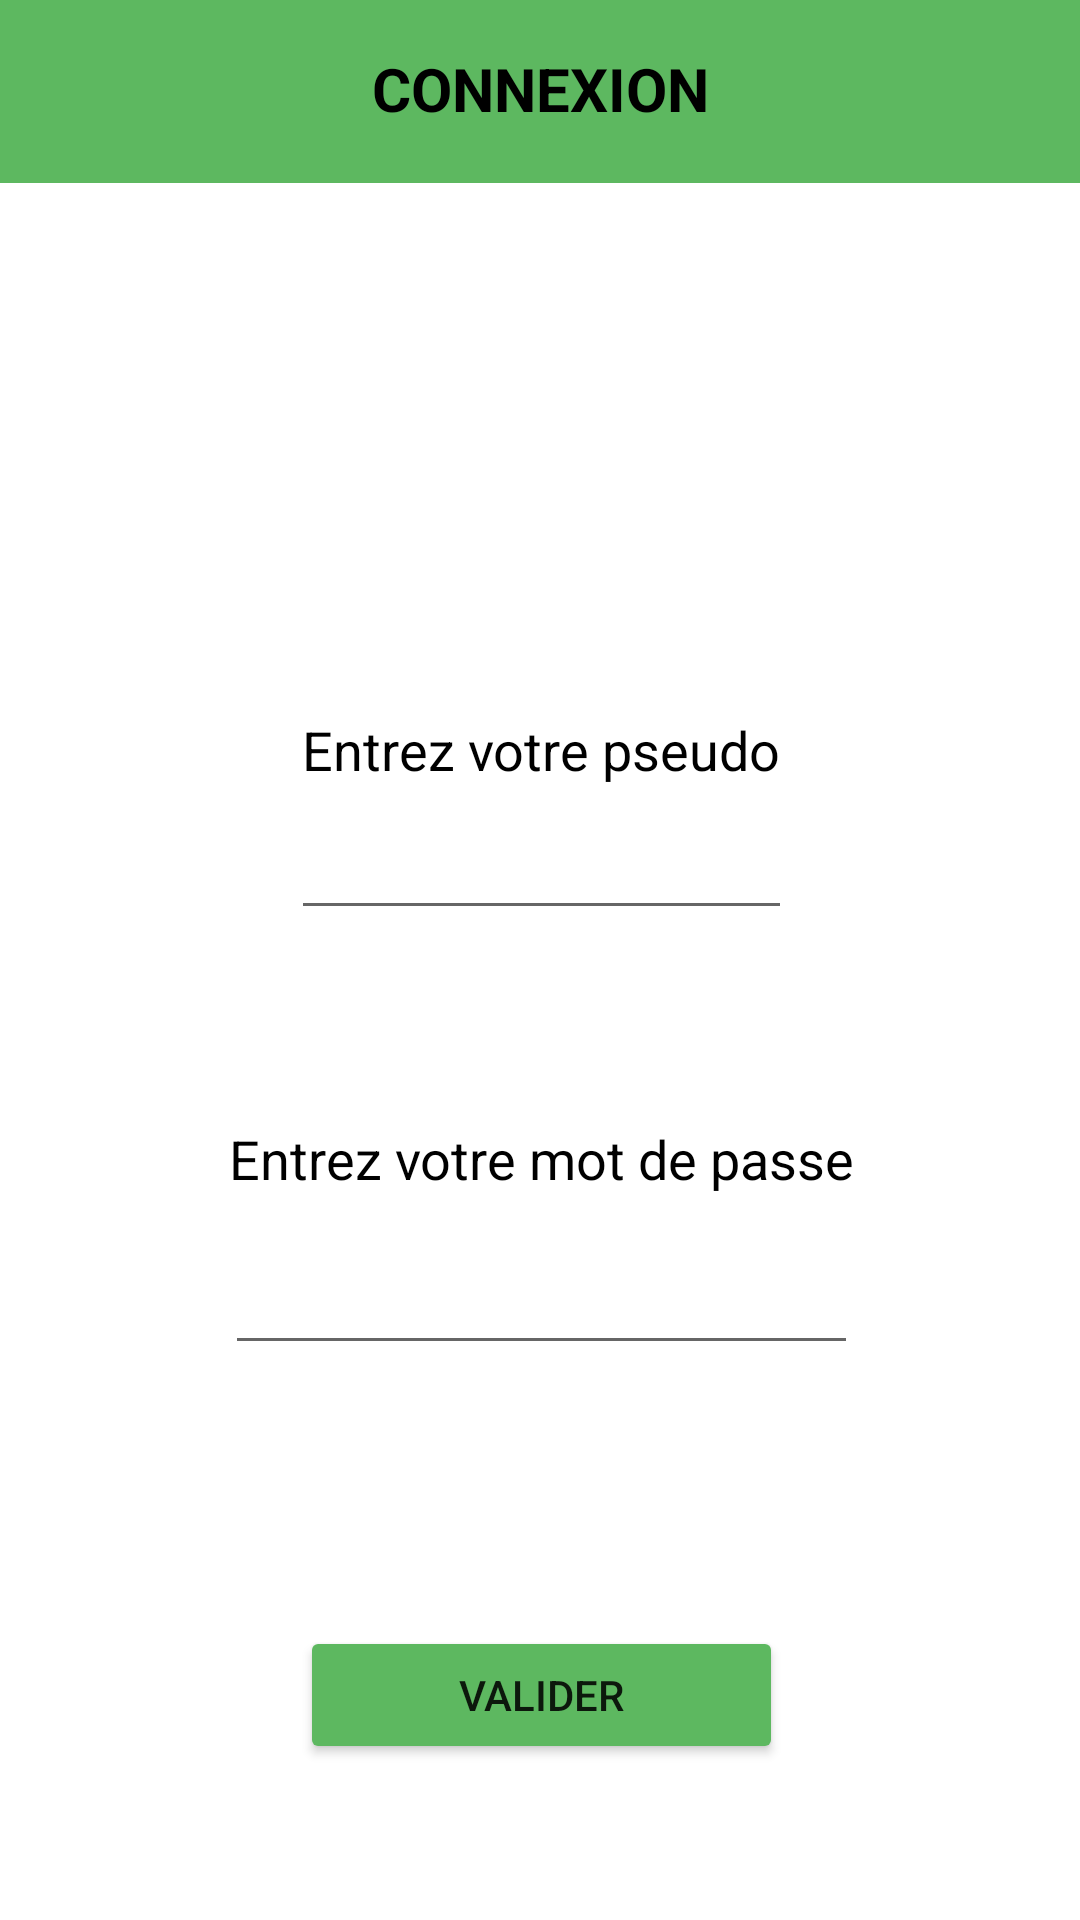

Reconstruct the res/layout file that produces this screen, plus the resources it refers to.
<!-- AndroidManifest.xml: application theme Theme.MeilleursRestaurants -->
<!-- res/layout/activity_connexion.xml -->
<?xml version="1.0" encoding="utf-8"?>
<androidx.constraintlayout.widget.ConstraintLayout
    xmlns:android="http://schemas.android.com/apk/res/android"
    xmlns:app="http://schemas.android.com/apk/res-auto"
    xmlns:tools="http://schemas.android.com/tools"
    android:layout_width="match_parent"
    android:layout_height="match_parent">

    <SurfaceView
        android:id="@+id/surfaceView3"
        android:layout_width="770dp"
        android:layout_height="78dp"
        android:layout_marginEnd="1dp"
        android:foreground="#5db860"
        app:layout_constraintBottom_toBottomOf="@+id/textView6"
        app:layout_constraintEnd_toEndOf="parent"
        app:layout_constraintStart_toStartOf="parent"
        app:layout_constraintTop_toTopOf="parent" />

    <Button
        android:id="@+id/buttonValider"
        android:layout_width="161dp"
        android:layout_height="46dp"
        android:layout_marginBottom="52dp"
        android:layout_marginEnd="8dp"
        android:layout_marginStart="8dp"
        android:backgroundTint="#5db860"
        android:text="Valider"
        app:layout_constraintBottom_toBottomOf="parent"
        app:layout_constraintEnd_toEndOf="parent"
        app:layout_constraintHorizontal_bias="0.502"
        app:layout_constraintStart_toStartOf="parent" />

    <TextView
        android:id="@+id/textView6"
        android:layout_width="wrap_content"
        android:layout_height="wrap_content"
        android:layout_marginEnd="8dp"
        android:layout_marginStart="8dp"
        android:layout_marginTop="16dp"
        android:text="Connexion"
        android:textAllCaps="true"
        android:textColor="@color/colorText"
        android:textSize="20dp"
        android:textStyle="bold"
        app:layout_constraintEnd_toEndOf="parent"
        app:layout_constraintStart_toStartOf="parent"
        app:layout_constraintTop_toTopOf="parent" />

    <TextView
        android:id="@+id/textView7"
        android:layout_width="wrap_content"
        android:layout_height="wrap_content"
        android:layout_marginBottom="8dp"
        android:layout_marginEnd="8dp"
        android:layout_marginStart="8dp"
        android:text="Entrez votre pseudo"
        android:textColor="@android:color/black"
        android:textSize="18sp"
        app:layout_constraintBottom_toTopOf="@+id/editTextPseudo"
        app:layout_constraintEnd_toEndOf="parent"
        app:layout_constraintHorizontal_bias="0.502"
        app:layout_constraintStart_toStartOf="parent" />

    <TextView
        android:id="@+id/textView8"
        android:layout_width="wrap_content"
        android:layout_height="24dp"
        android:layout_marginBottom="12dp"
        android:layout_marginEnd="8dp"
        android:layout_marginStart="8dp"
        android:text="Entrez votre mot de passe"
        android:textColor="@android:color/black"
        android:textSize="18sp"
        app:layout_constraintBottom_toTopOf="@+id/editTextMdp"
        app:layout_constraintEnd_toEndOf="parent"
        app:layout_constraintHorizontal_bias="0.503"
        app:layout_constraintStart_toStartOf="parent" />

    <EditText
        android:id="@+id/editTextMdp"
        android:layout_width="211dp"
        android:layout_height="45dp"
        android:layout_marginBottom="44dp"
        android:layout_marginEnd="8dp"
        android:layout_marginStart="8dp"
        android:ems="10"
        android:inputType="textPersonName"
        app:layout_constraintBottom_toTopOf="@+id/txtViewMsgErreur"
        app:layout_constraintEnd_toEndOf="parent"
        app:layout_constraintHorizontal_bias="0.503"
        app:layout_constraintStart_toStartOf="parent" />

    <EditText
        android:id="@+id/editTextPseudo"
        android:layout_width="167dp"
        android:layout_height="40dp"
        android:layout_marginBottom="64dp"
        android:layout_marginEnd="8dp"
        android:layout_marginStart="8dp"
        android:ems="10"
        android:inputType="textPersonName"
        app:layout_constraintBottom_toTopOf="@+id/textView8"
        app:layout_constraintEnd_toEndOf="parent"
        app:layout_constraintHorizontal_bias="0.502"
        app:layout_constraintStart_toStartOf="parent" />

    <TextView
        android:id="@+id/txtViewMsgErreur"
        android:layout_width="202dp"
        android:layout_height="27dp"
        android:layout_marginBottom="16dp"
        android:layout_marginEnd="8dp"
        android:layout_marginStart="8dp"
        android:text="  "
        android:textColor="@android:color/holo_red_dark"
        app:layout_constraintBottom_toTopOf="@+id/buttonValider"
        app:layout_constraintEnd_toEndOf="parent"
        app:layout_constraintStart_toStartOf="parent" />

</androidx.constraintlayout.widget.ConstraintLayout>
<!-- resources referenced by this layout -->
<resources>
  <color name="colorText">#000000</color>
  <style name="Theme.MeilleursRestaurants" parent="Theme.MaterialComponents.DayNight.DarkActionBar">
          
          <item name="colorPrimary">@color/purple_500</item>
          <item name="colorPrimaryVariant">@color/purple_700</item>
          <item name="colorOnPrimary">@color/white</item>
          
          <item name="colorSecondary">@color/teal_200</item>
          <item name="colorSecondaryVariant">@color/teal_700</item>
          <item name="colorOnSecondary">@color/black</item>
          
          <item name="android:statusBarColor">?attr/colorPrimaryVariant</item>
          
      </style>
  <color name="purple_500">#FF6200EE</color>
  <color name="purple_700">#FF3700B3</color>
  <color name="white">#FFFFFFFF</color>
  <color name="teal_200">#FF03DAC5</color>
  <color name="teal_700">#FF018786</color>
  <color name="black">#FF000000</color>
</resources>
